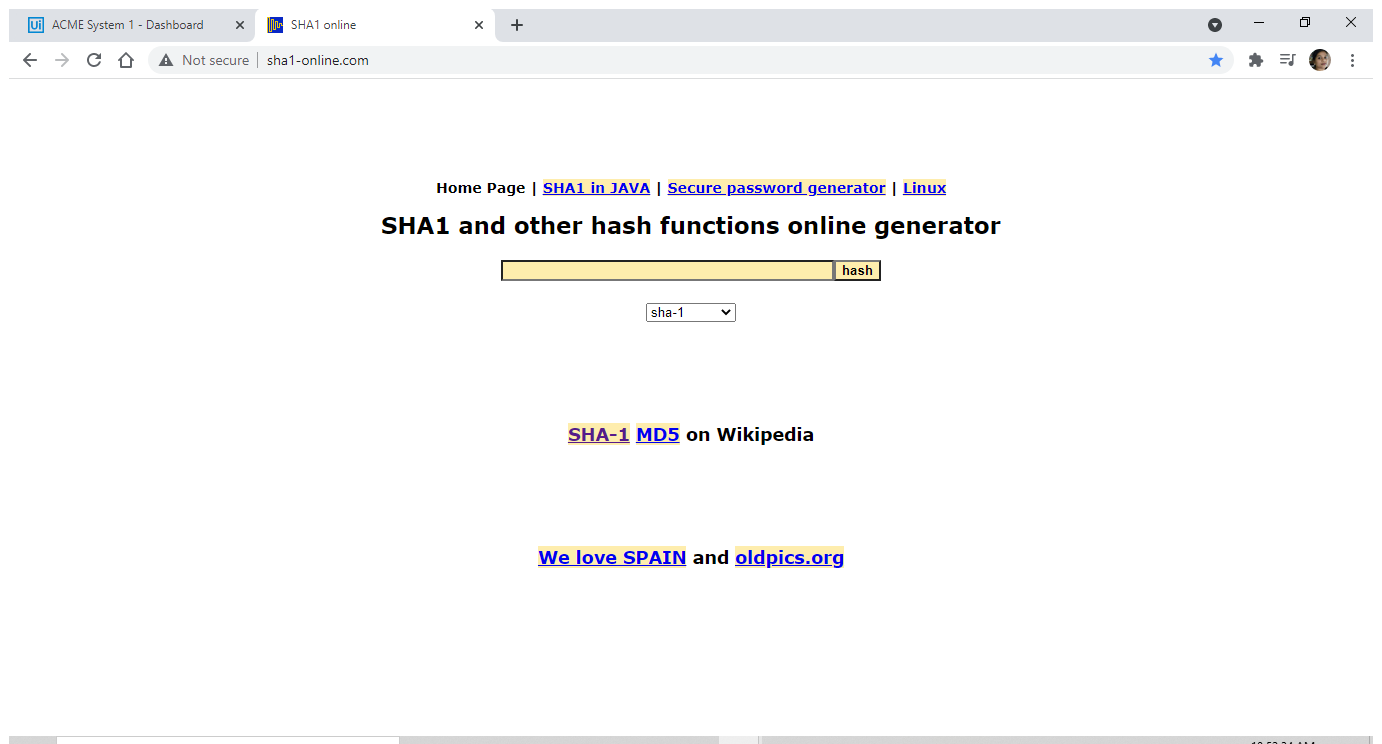
Task: Calculate Client Security Hash Framework Academy
Workflow: SHA1_Close

Step 1: Use Browser Chrome: SHA1 online in window 'SHA1 online' (chrome.exe)
